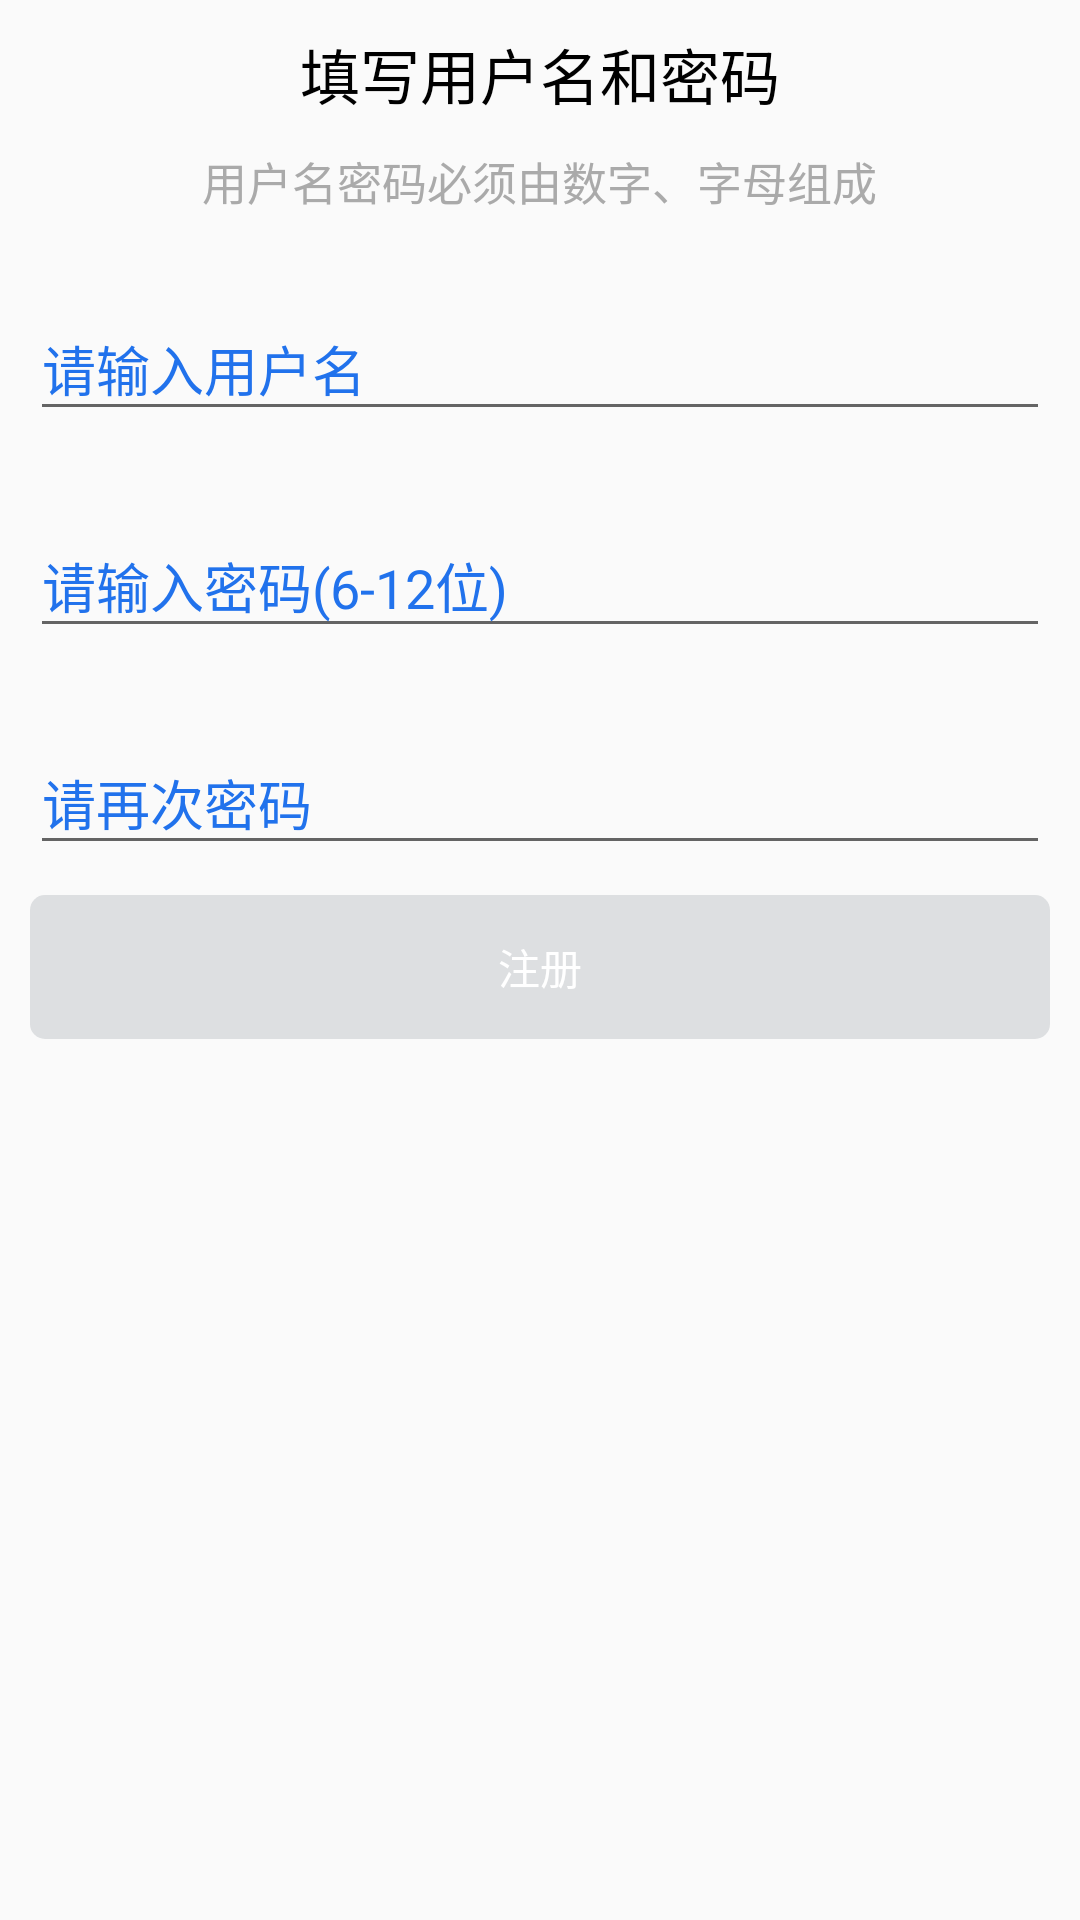

Produce the Android XML layout that renders to this screen, including the resource entries it uses.
<!-- AndroidManifest.xml: application theme AppTheme -->
<!-- res/layout/activity_register_final.xml -->
<?xml version="1.0" encoding="utf-8"?>
<LinearLayout xmlns:android="http://schemas.android.com/apk/res/android"
    xmlns:tools="http://schemas.android.com/tools"
    android:layout_width="match_parent"
    android:layout_height="match_parent"
    android:orientation="vertical"
    android:gravity="center_horizontal"
    >

    <TextView
        android:layout_width="wrap_content"
        android:layout_height="wrap_content"
        android:layout_marginTop="10dp"
        android:textSize="20sp"
        android:textColor="#000"
        android:text="填写用户名和密码"/>
    <TextView
        android:layout_width="wrap_content"
        android:layout_height="wrap_content"
        android:layout_marginTop="10dp"
        android:textSize="15sp"
        android:textColor="@android:color/darker_gray"
        android:text="用户名密码必须由数字、字母组成"/>
    <android.support.design.widget.TextInputLayout
        android:layout_width="match_parent"
        android:layout_height="wrap_content"
        android:layout_marginLeft="10dp"
        android:layout_marginRight="10dp"
        android:layout_marginTop="20dp"
        android:textColorHint="#2172ec">
        <android.support.design.widget.TextInputEditText
            android:id="@+id/et_username"
            android:layout_width="match_parent"
            android:layout_height="wrap_content"
            android:inputType="text"
            android:imeOptions="actionNext"
            android:textAllCaps="false"
            android:hint="请输入用户名"/>
    </android.support.design.widget.TextInputLayout>

    <android.support.design.widget.TextInputLayout
        android:layout_width="match_parent"
        android:layout_height="wrap_content"
        android:layout_marginLeft="10dp"
        android:layout_marginRight="10dp"
        android:layout_marginTop="20dp"
        android:textColorHint="#2172ec">
        <android.support.design.widget.TextInputEditText
            android:id="@+id/et_pwd"
            android:layout_width="match_parent"
            android:layout_height="wrap_content"
            android:inputType="textPassword"
            android:imeOptions="actionNext"
            android:hint="请输入密码(6-12位)"/>
    </android.support.design.widget.TextInputLayout>
    <android.support.design.widget.TextInputLayout
        android:layout_width="match_parent"
        android:layout_height="wrap_content"
        android:layout_marginLeft="10dp"
        android:layout_marginRight="10dp"
        android:layout_marginTop="20dp"
        android:textColorHint="#2172ec">
        <android.support.design.widget.TextInputEditText
            android:id="@+id/et_confirm_pwd"
            android:layout_width="match_parent"
            android:layout_height="wrap_content"
            android:inputType="textPassword"
            android:imeOptions="actionGo"
            android:hint="请再次密码"/>
    </android.support.design.widget.TextInputLayout>

    <Button
        android:id="@+id/bt_register"
        android:layout_width="match_parent"
        android:layout_height="wrap_content"
        android:background="@drawable/btn_register_selector"
        android:layout_marginLeft="10dp"
        android:layout_marginRight="10dp"
        android:layout_marginTop="10dp"
        android:enabled="false"
        android:textColor="#fff"
        android:text="注册"/>

</LinearLayout>
<!-- resources referenced by this layout -->
<resources>
  <!-- drawable btn_register_selector (drawable) -->
  <?xml version="1.0" encoding="utf-8"?>
  <selector xmlns:android="http://schemas.android.com/apk/res/android">
  
      <item android:state_pressed="true" android:drawable="@drawable/btn_register_press"/>
      <item android:state_enabled="false" android:drawable="@drawable/btn_login_normal"/>
      <item android:drawable="@drawable/btn_register_normal"/>
  
  </selector>
  <style name="AppTheme" parent="TestTheme">
      </style>
  <!-- drawable btn_register_press (drawable) -->
  <?xml version="1.0" encoding="utf-8"?>
  <shape xmlns:android="http://schemas.android.com/apk/res/android"
      android:shape="rectangle">
  
      <corners android:radius="5dp"/>
      <solid android:color="#043a8c"/>
  </shape>
  <!-- drawable btn_login_normal (drawable) -->
  <?xml version="1.0" encoding="utf-8"?>
  <shape xmlns:android="http://schemas.android.com/apk/res/android"
      android:shape="rectangle">
  
      <corners android:radius="5dp"/>
      <solid android:color="#dddfe1"/>
  </shape>
  <!-- drawable btn_register_normal (drawable) -->
  <?xml version="1.0" encoding="utf-8"?>
  <shape xmlns:android="http://schemas.android.com/apk/res/android"
      android:shape="rectangle">
  
      <corners android:radius="5dp"/>
      <solid android:color="#2172ec"/>
  </shape>
  <style name="TestTheme" parent="Theme.AppCompat.Light.NoActionBar">
          
          <item name="colorPrimary">@color/colorPrimary</item>
          <item name="colorPrimaryDark">@color/titlecolor</item>
          <item name="colorAccent">@color/colorAccent</item>
      </style>
  <color name="colorPrimary">#3F51B5</color>
  <color name="titlecolor">#40a3f4</color>
  <color name="colorAccent">#FF4081</color>
</resources>
